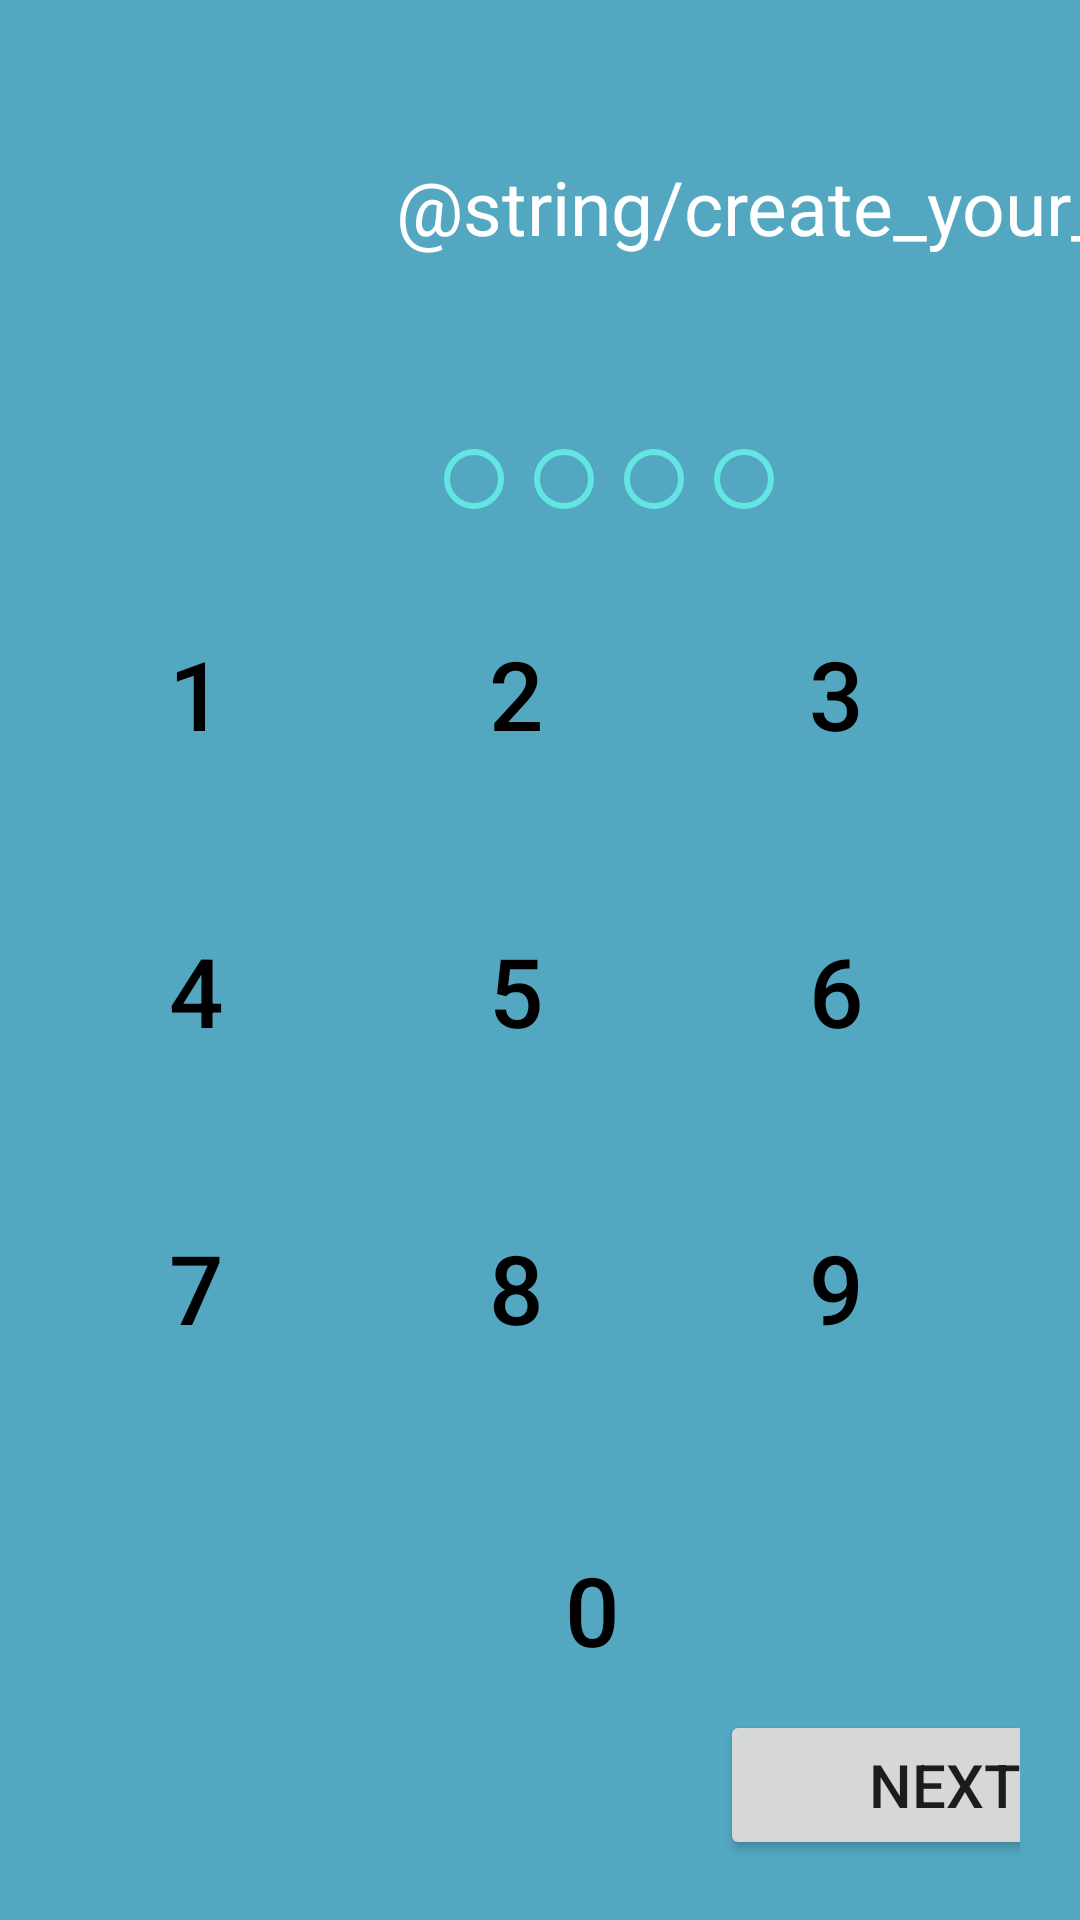

Layout XML and referenced resources for this Android screen:
<!-- AndroidManifest.xml: application theme Theme.CourseShopping -->
<!-- res/layout/activity_code.xml -->
<?xml version="1.0" encoding="utf-8"?>
<androidx.constraintlayout.widget.ConstraintLayout xmlns:android="http://schemas.android.com/apk/res/android"
    xmlns:app="http://schemas.android.com/apk/res-auto"
    xmlns:tools="http://schemas.android.com/tools"
    android:layout_width="match_parent"
    android:layout_height="match_parent"
    android:background="@drawable/splash_bg"
    tools:context=".CodeActivity">

    <TextView
        android:id="@+id/textView2"
        android:layout_width="wrap_content"
        android:layout_height="wrap_content"
        android:layout_marginStart="132dp"
        android:layout_marginTop="52dp"
        android:text="@string/create_your_pin"
        android:textColor="@color/white"
        android:textSize="25sp"
        app:layout_constraintStart_toStartOf="parent"
        app:layout_constraintTop_toTopOf="parent" />

    <LinearLayout
        android:id="@+id/linearLayout2"
        android:layout_width="wrap_content"
        android:layout_height="wrap_content"
        android:layout_gravity="center"
        android:layout_marginStart="148dp"
        android:layout_marginTop="64dp"
        android:gravity="center"
        android:orientation="horizontal"
        app:layout_constraintStart_toStartOf="parent"
        app:layout_constraintTop_toBottomOf="@+id/textView2">

        <View
            android:id="@+id/pin1"
            android:layout_width="20dp"
            android:layout_height="20dp"
            android:layout_marginEnd="10dp"
            android:background="@drawable/pin_code_oval" />

        <View
            android:id="@+id/pin2"
            android:layout_width="20dp"
            android:layout_height="20dp"
            android:layout_marginEnd="10dp"
            android:background="@drawable/pin_code_oval" />

        <View
            android:id="@+id/pin3"
            android:layout_width="20dp"
            android:layout_height="20dp"
            android:layout_marginEnd="10dp"
            android:background="@drawable/pin_code_oval" />

        <View
            android:id="@+id/pin4"
            android:layout_width="20dp"
            android:layout_height="20dp"
            android:background="@drawable/pin_code_oval" />
    </LinearLayout>

    <LinearLayout
        android:id="@+id/linearLayout"
        android:layout_width="match_parent"
        android:layout_height="0dp"
        android:layout_marginTop="16dp"
        android:orientation="vertical"
        android:layout_margin="10dp"
        android:padding="10dp"
        app:layout_constraintBottom_toBottomOf="parent"
        app:layout_constraintEnd_toEndOf="parent"
        app:layout_constraintStart_toStartOf="parent"
        app:layout_constraintTop_toBottomOf="@id/linearLayout2">

        <LinearLayout
            android:id="@+id/first_row"
            android:layout_width="match_parent"
            android:layout_height="0dp"
            android:layout_weight="1"
            app:layout_constraintEnd_toEndOf="parent"
            app:layout_constraintStart_toStartOf="parent"
            app:layout_constraintTop_toTopOf="parent">

            <androidx.appcompat.widget.AppCompatButton
                android:id="@+id/one"
                android:layout_width="0dp"
                android:layout_height="match_parent"
                android:layout_marginEnd="16dp"
                android:layout_weight="1"
                android:text="1"
                android:tag="1"
                style="@style/btn_dark"
                app:layout_constraintStart_toStartOf="parent" />

            <com.google.android.material.button.MaterialButton
                android:id="@+id/two"
                android:layout_width="0dp"
                android:layout_height="match_parent"
                android:layout_marginEnd="16dp"
                android:layout_weight="1"
                android:insetTop="0dp"
                android:insetBottom="0dp"
                app:cornerRadius="24dp"
                style="@style/btn_dark"
                android:text="2"
                android:tag="2"
                app:iconSize="40dp"
                android:textAlignment="center"
                app:iconGravity="textStart" />

            <androidx.appcompat.widget.AppCompatButton
                android:id="@+id/three"
                android:layout_width="0dp"
                android:layout_height="match_parent"
                android:layout_marginEnd="16dp"
                style="@style/btn_dark"
                android:layout_weight="1"
                android:text="3"
                android:tag="3"
                />
        </LinearLayout>

        <LinearLayout
            android:id="@+id/second_row"
            android:layout_width="match_parent"
            android:layout_height="0dp"
            android:layout_marginTop="16dp"
            android:layout_weight="1"
            app:layout_constraintTop_toBottomOf="@id/first_row">

            <androidx.appcompat.widget.AppCompatButton
                android:id="@+id/four"
                android:layout_width="0dp"
                android:layout_height="match_parent"
                android:layout_marginEnd="16dp"
                android:text="4"
                android:tag="4"
                android:layout_weight="1"
                style="@style/btn_dark"
                app:layout_constraintStart_toStartOf="parent" />

            <androidx.appcompat.widget.AppCompatButton
                android:id="@+id/five"
                android:layout_width="0dp"
                android:layout_height="match_parent"
                android:layout_marginEnd="16dp"
                android:layout_weight="1"
                android:tag="5"
                style="@style/btn_dark"
                android:text = "5" />

            <androidx.appcompat.widget.AppCompatButton
                android:id="@+id/six"
                android:layout_width="0dp"
                android:layout_height="match_parent"
                android:layout_marginEnd="16dp"
                android:layout_weight="1"
                android:text="6"
                android:tag="6"
                style="@style/btn_dark"
                />
        </LinearLayout>

        <LinearLayout
            android:id="@+id/third_row"
            android:layout_width="match_parent"
            android:layout_height="0dp"
            android:layout_marginTop="16dp"
            android:layout_weight="1"
            app:layout_constraintTop_toBottomOf="@id/second_row">

            <androidx.appcompat.widget.AppCompatButton
                android:id="@+id/seven"
                android:layout_width="0dp"
                android:layout_height="match_parent"
                android:layout_marginEnd="16dp"
                android:layout_weight="1"
                android:text="7"
                android:tag="7"
                style="@style/btn_dark"
                app:layout_constraintStart_toStartOf="parent" />

            <androidx.appcompat.widget.AppCompatButton
                android:id="@+id/eight"
                android:layout_width="0dp"
                android:layout_height="match_parent"
                android:layout_marginEnd="16dp"
                android:layout_weight="1"
                android:text="8"
                android:tag="8"
                style="@style/btn_dark"
                />

            <androidx.appcompat.widget.AppCompatButton
                android:id="@+id/nine"
                android:layout_width="0dp"
                android:layout_height="match_parent"
                android:layout_marginEnd="16dp"
                android:layout_weight="1"
                android:text="9"
                android:tag="9"
                style="@style/btn_dark"
                />

        </LinearLayout>

        <LinearLayout
            android:id="@+id/fifth_row"
            android:layout_width="match_parent"
            android:layout_height="0dp"
            android:layout_marginTop="16dp"
            android:layout_weight="1"
            app:layout_constraintTop_toBottomOf="@id/third_row">


            <androidx.appcompat.widget.AppCompatButton
                android:id="@+id/zero"
                android:layout_width="105dp"
                android:layout_height="100dp"
                android:layout_marginStart="125dp"
                android:layout_marginEnd="16dp"
                android:text="0"
                android:tag="0"
                style="@style/btn_dark" />
        </LinearLayout>

        <Button
            android:id="@+id/next"
            android:layout_width="150dp"
            android:layout_height="50dp"
            android:layout_marginStart="220dp"
            android:text="@string/next"
            android:textSize="20sp" />


    </LinearLayout>






</androidx.constraintlayout.widget.ConstraintLayout>
<!-- resources referenced by this layout -->
<resources>
  <color name="white">#FFFFFFFF</color>
  <!-- drawable pin_code_oval (drawable) -->
  <?xml version="1.0" encoding="utf-8"?>
  <shape xmlns:android="http://schemas.android.com/apk/res/android"
      android:shape="oval">
      <stroke
          android:width="2dp"
          android:color="@color/my_blue"/>
  </shape>
  <!-- drawable splash_bg (drawable) -->
  <?xml version="1.0" encoding="utf-8"?>
  <shape xmlns:android="http://schemas.android.com/apk/res/android">
          <solid android:color="#53A7C1"/>
  </shape>
  <string name="create_your_pin">Create your PIN</string>
  <string name="next">next</string>
  <style name="btn_dark">
          <item name="android:background">@drawable/border</item>
          <item name="backgroundTint">@color/white</item>
          <item name="android:textColor">@color/black</item>
          <item name="iconTint">@color/black</item>
          <item name="android:textSize">32sp</item>
      </style>
  <style name="Theme.CourseShopping" parent="Theme.MaterialComponents.DayNight.DarkActionBar">
          
          <item name="colorPrimary">@color/purple_500</item>
          <item name="colorPrimaryVariant">@color/purple_700</item>
          <item name="colorOnPrimary">@color/white</item>
          
          <item name="colorSecondary">@color/teal_200</item>
          <item name="colorSecondaryVariant">@color/teal_700</item>
          <item name="colorOnSecondary">@color/black</item>
          
          <item name="android:statusBarColor">?attr/colorPrimaryVariant</item>
          
      </style>
  <color name="my_blue">#FF63E6E2</color>
  <color name="black">#FF000000</color>
  <color name="purple_500">#FF6200EE</color>
  <color name="purple_700">#FF3700B3</color>
  <color name="teal_200">#FF03DAC5</color>
  <color name="teal_700">#FF018786</color>
</resources>
